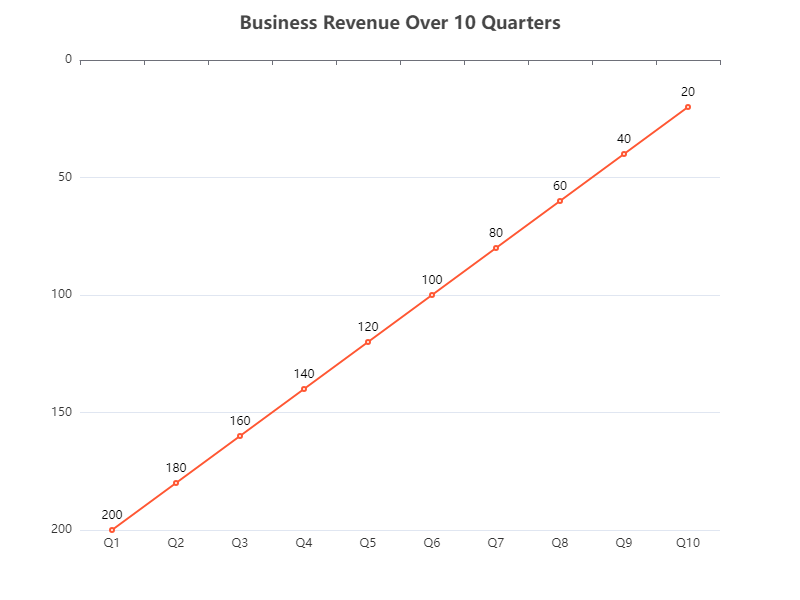

The data file committed next to this chart (first rows):
x, y
1, 200
2, 180
3, 160
4, 140
5, 120
6, 100
7, 80
8, 60
9, 40
10, 20
